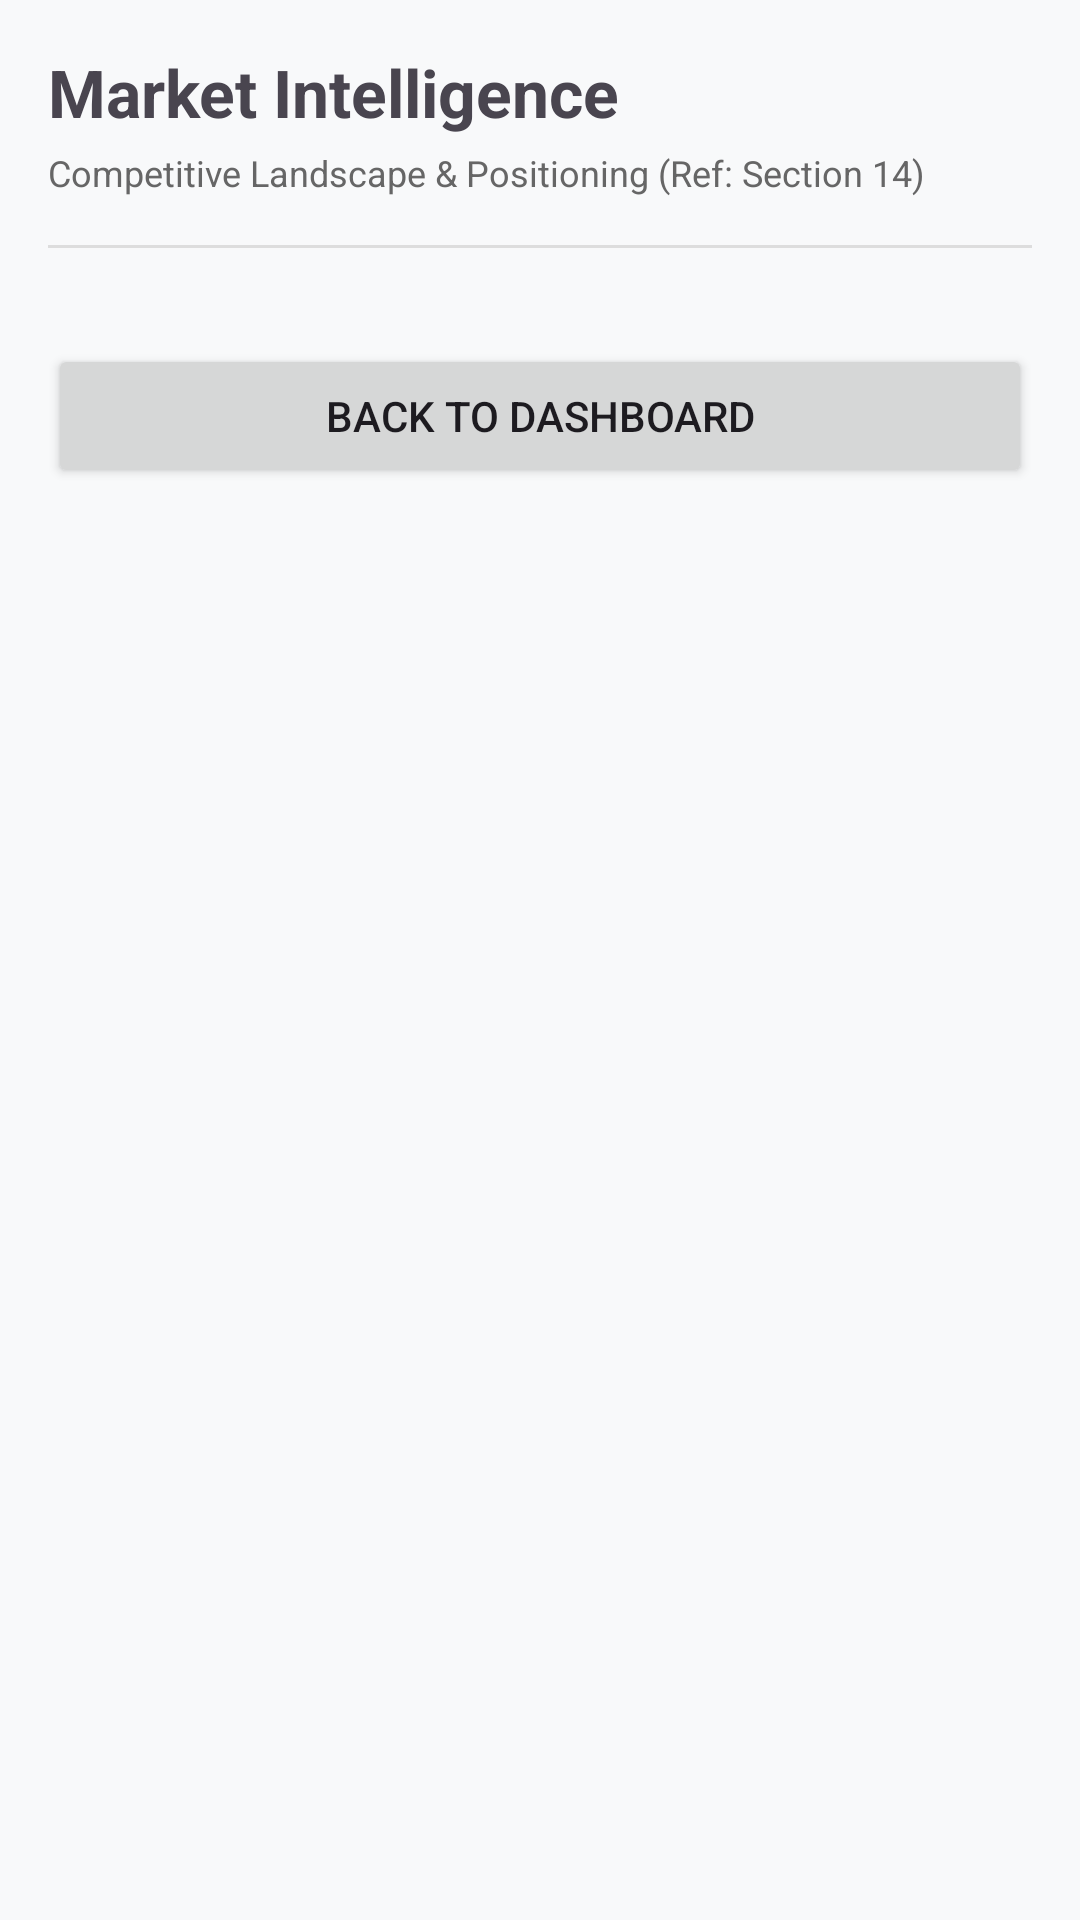

Layout XML and referenced resources for this Android screen:
<!-- AndroidManifest.xml: application theme Theme.Recourse -->
<!-- res/layout/activity_market_intelligence.xml -->
<?xml version="1.0" encoding="utf-8"?>
<ScrollView xmlns:android="http://schemas.android.com/apk/res/android"
    android:layout_width="match_parent"
    android:layout_height="match_parent">

    <LinearLayout
        android:layout_width="match_parent"
        android:layout_height="wrap_content"
        android:orientation="vertical"
        android:padding="16dp">

        <TextView
            android:layout_width="wrap_content"
            android:layout_height="wrap_content"
            android:text="Market Intelligence"
            android:textSize="22sp"
            android:textStyle="bold" />

        <TextView
            android:layout_width="wrap_content"
            android:layout_height="wrap_content"
            android:layout_marginTop="4dp"
            android:text="Competitive Landscape &amp; Positioning (Ref: Section 14)"
            android:textSize="12sp"
            android:textColor="#666666" />

        <View
            android:layout_width="match_parent"
            android:layout_height="1dp"
            android:layout_marginTop="16dp"
            android:background="#DDDDDD" />

        <LinearLayout
            android:id="@+id/marketContainer"
            android:layout_width="match_parent"
            android:layout_height="wrap_content"
            android:orientation="vertical"
            android:layout_marginTop="8dp" />

        <Button
            android:id="@+id/closeMarketButton"
            android:layout_width="match_parent"
            android:layout_height="wrap_content"
            android:layout_marginTop="24dp"
            android:text="Back to Dashboard" />

    </LinearLayout>
</ScrollView>
<!-- resources referenced by this layout -->
<resources>
  <style name="Theme.Recourse" parent="Theme.Material3.DayNight.NoActionBar">
          
          <item name="colorPrimary">@color/recourse_primary</item>
          <item name="colorOnPrimary">@color/text_on_primary</item>
          <item name="colorPrimaryContainer">@color/recourse_primary_light</item>
  
          
          <item name="colorSecondary">@color/recourse_secondary</item>
          <item name="colorOnSecondary">@color/white</item>
  
          
          <item name="android:windowBackground">@color/bg_app</item>
          <item name="colorSurface">@color/surface_card</item>
          <item name="colorSurfaceVariant">@color/surface_variant</item>
  
          
          <item name="android:statusBarColor">@color/recourse_primary_dark</item>
          <item name="android:windowLightStatusBar" tools:targetApi="m">false</item>
  
          <item name="windowActionBar">false</item>
          <item name="windowNoTitle">true</item>
  
          
          <item name="textAppearanceHeadlineLarge">@style/TextAppearance.Recourse.HeadlineLarge</item>
          <item name="textAppearanceTitleMedium">@style/TextAppearance.Recourse.TitleMedium</item>
          <item name="textAppearanceBodyLarge">@style/TextAppearance.Recourse.BodyLarge</item>
      </style>
  <color name="recourse_primary">#1A237E</color>
  <color name="text_on_primary">#FFFFFF</color>
  <color name="recourse_primary_light">#534BAE</color>
  <color name="recourse_secondary">#00BFA5</color>
  <color name="white">#FFFFFFFF</color>
  <color name="bg_app">#F8F9FA</color>
  <color name="surface_card">#FFFFFF</color>
  <color name="surface_variant">#E9ECEF</color>
  <color name="recourse_primary_dark">#000051</color>
  <style name="TextAppearance.Recourse.HeadlineLarge" parent="TextAppearance.Material3.HeadlineLarge">
          <item name="android:textStyle">bold</item>
          <item name="android:textColor">@color/text_primary</item>
      </style>
  <style name="TextAppearance.Recourse.TitleMedium" parent="TextAppearance.Material3.TitleMedium">
          <item name="android:textStyle">bold</item>
          <item name="android:textColor">@color/text_primary</item>
      </style>
  <style name="TextAppearance.Recourse.BodyLarge" parent="TextAppearance.Material3.BodyLarge">
          <item name="android:textColor">@color/text_secondary</item>
      </style>
  <color name="text_primary">#212529</color>
  <color name="text_secondary">#6C757D</color>
</resources>
